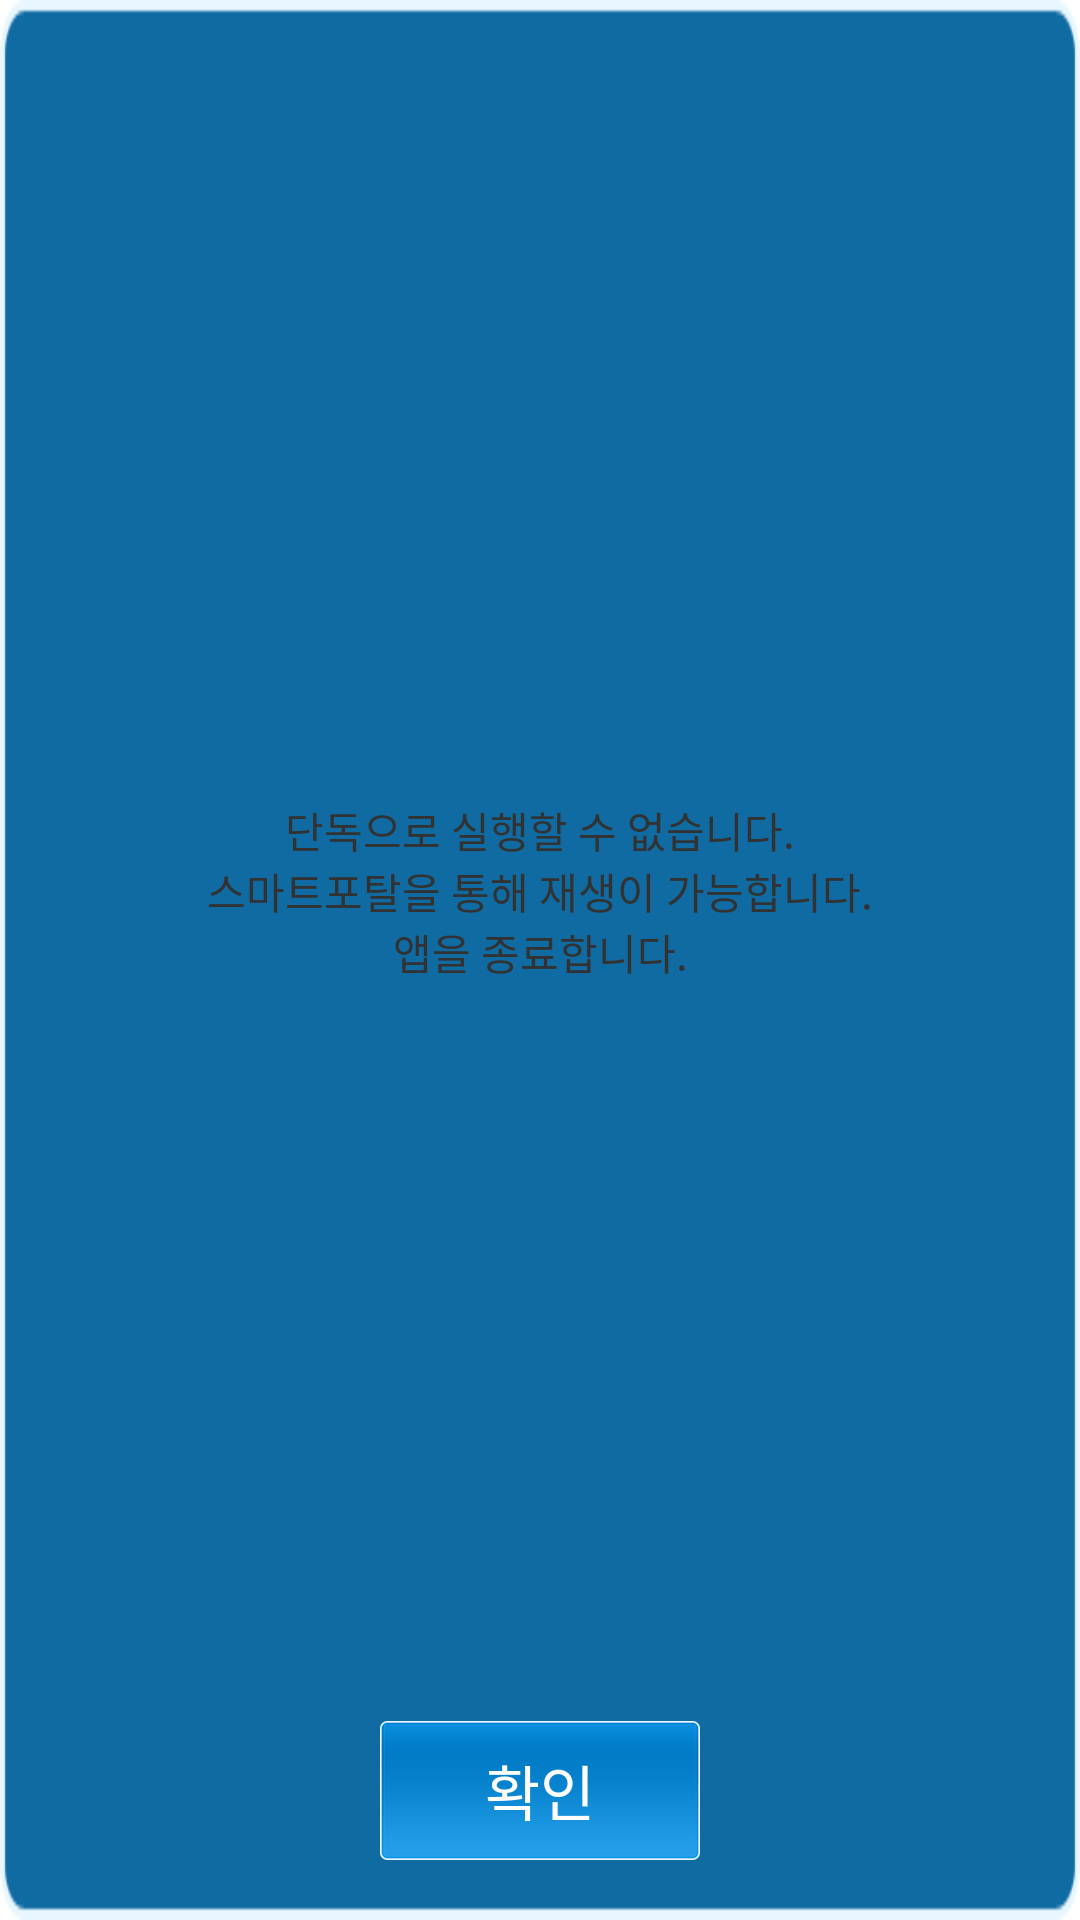

Write the Android layout XML for this screen, with the resource values it uses.
<!-- AndroidManifest.xml: application theme AppTheme -->
<!-- res/layout/dialog_view.xml -->
<?xml version="1.0" encoding="utf-8"?>

<LinearLayout xmlns:android="http://schemas.android.com/apk/res/android"
    android:id="@+id/dialog"
    android:layout_width="wrap_content"
    android:layout_height="wrap_content"
    android:background="@drawable/ic_dialog_bg"
    android:gravity="center"
    android:orientation="vertical"
    android:paddingBottom="20dp"
    android:paddingTop="20dp" >

    <TextView
        android:layout_width="match_parent"
        android:layout_height="0dp"
        android:layout_weight="1"
        android:gravity="center"
        android:text="@string/alert" />

    <Button
        android:id="@+id/dialog_close"
        android:layout_width="wrap_content"
        android:layout_height="wrap_content"
        android:background="@drawable/dialog_btn"
        android:text="@string/ok"
        android:textColor="@android:color/white"
        android:textSize="20sp" />

</LinearLayout>
<!-- resources referenced by this layout -->
<resources>
  <!-- drawable dialog_btn (drawable) -->
  <?xml version="1.0" encoding="UTF-8"?>
  <selector xmlns:android="http://schemas.android.com/apk/res/android">
  
      <item android:drawable="@android:color/transparent" android:state_pressed="true"/>
      <item android:drawable="@drawable/ic_dialog_btn_bg"/>
  
  </selector>
  <!-- drawable ic_dialog_bg: png bitmap (drawable-xhdpi, 5738 bytes) -->
  <string name="alert">단독으로 실행할 수 없습니다.\n스마트포탈을 통해 재생이 가능합니다.\n앱을 종료합니다.</string>
  <string name="ok">확인</string>
  <style name="AppTheme" parent="AppBaseTheme">
          
      </style>
  <!-- drawable ic_dialog_btn_bg: png bitmap (drawable-xxhdpi, 6632 bytes) -->
  <style name="AppBaseTheme" parent="android:Theme.Light">
          
      </style>
</resources>
